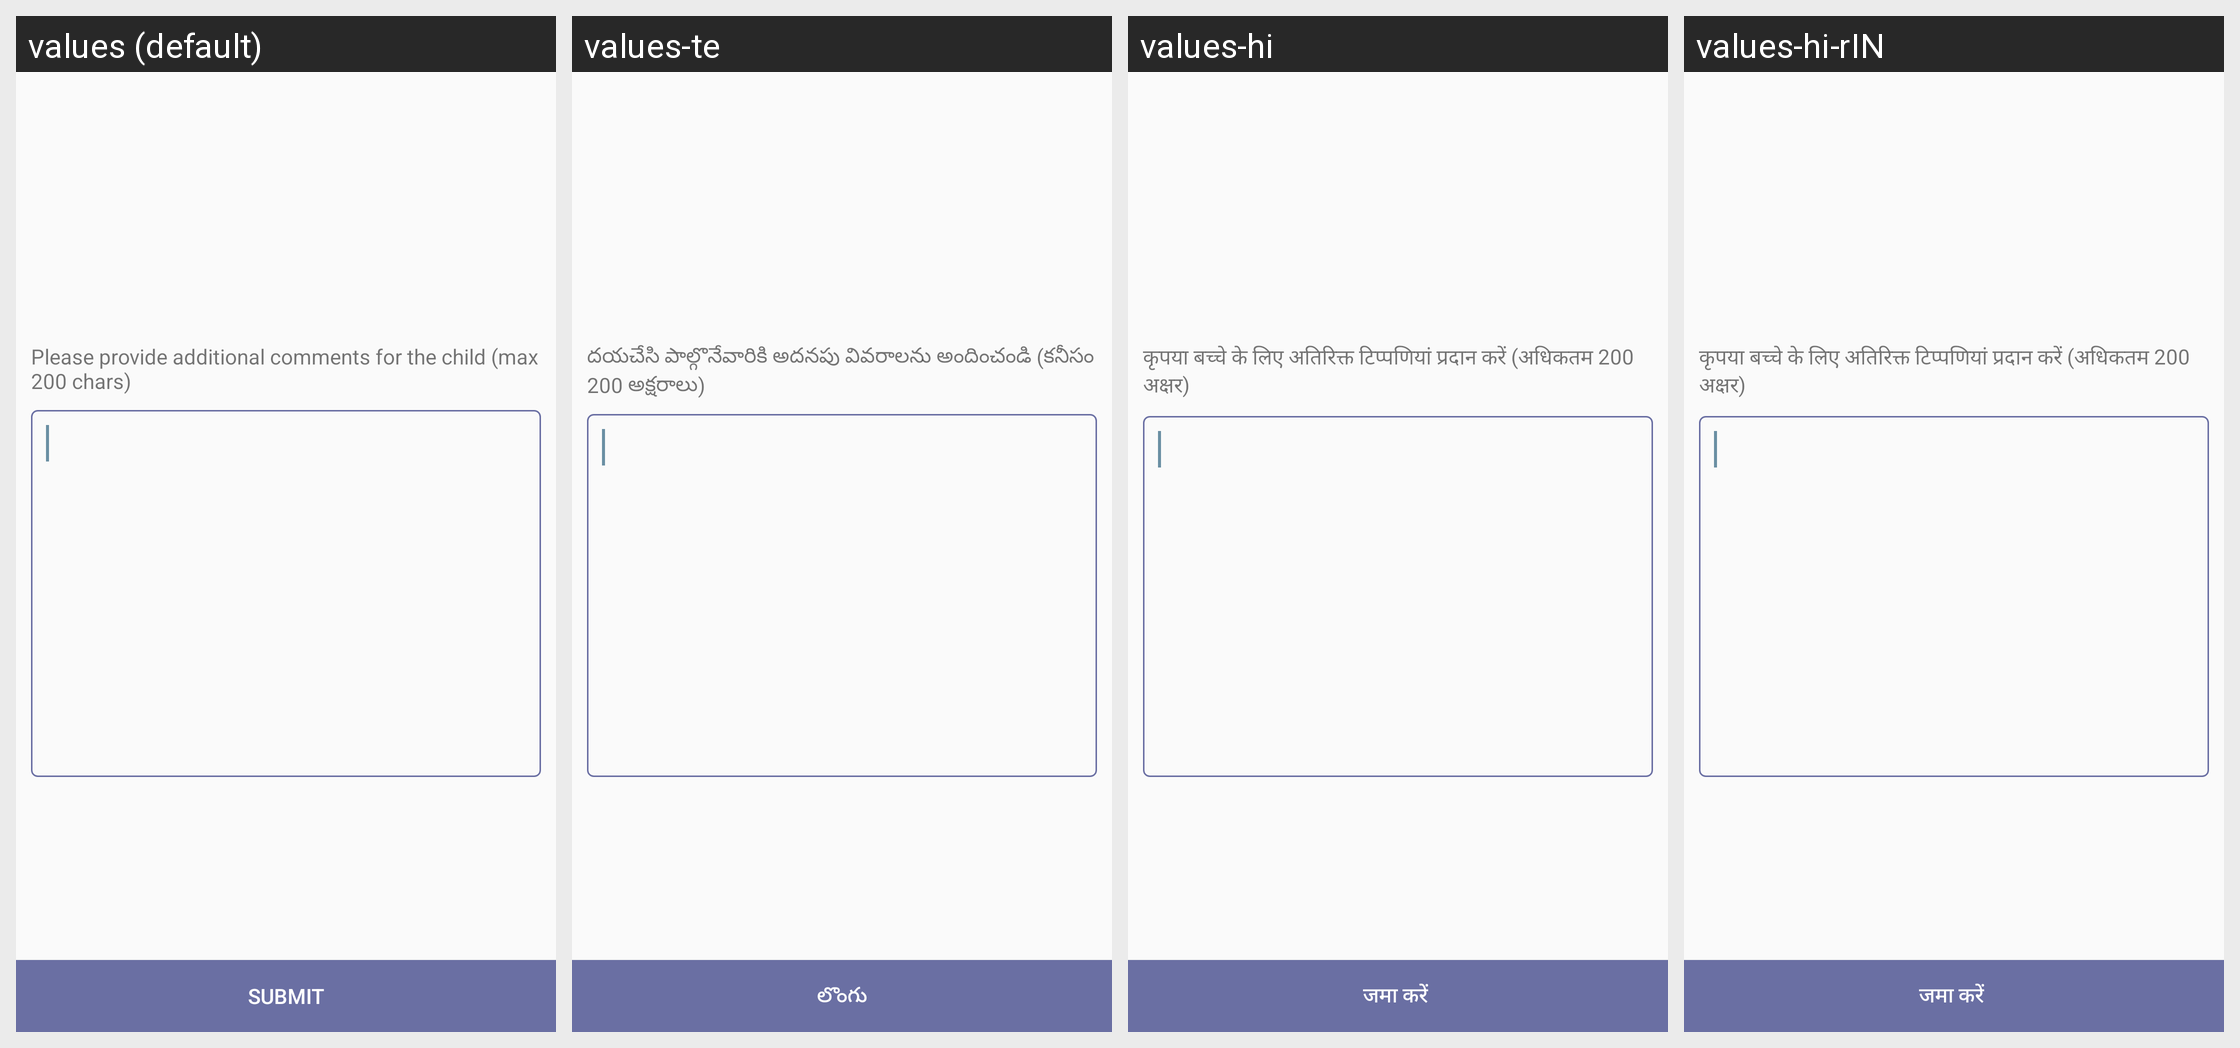

Strings drawn on this Android screen and how each of the app's shown locales translates them:
Android screen res/layout/fragment_comments.xml rendered under 4 locales, left to right: values (default), values-te, values-hi, values-hi-rIN. Device: Nexus 5 (rendered at 1080×1920; each locale shown at half size, 540×960, under a caption strip naming it); theme AppTheme.
Other locales in the repository, not shown: values-en, values-kn, values-mr.
Strings drawn on this screen, with the default value and each locale's value (text and hints the layout hard-codes, and strings that could not be matched under every locale, appear in the picture but are not listed):

please_provide_special_comments_for_the_child
  values: Please provide additional comments for the child (max 200 chars)
  values-te: దయచేసి పాల్గొనేవారికి అదనపు వివరాలను అందించండి (కనీసం 200 అక్షరాలు)
  values-hi: कृपया बच्चे के लिए अतिरिक्त टिप्पणियां प्रदान करें (अधिकतम 200 अक्षर)
  values-hi-rIN: कृपया बच्चे के लिए अतिरिक्त टिप्पणियां प्रदान करें (अधिकतम 200 अक्षर)

submit
  values: Submit
  values-te: లొంగు
  values-hi: जमा करें 
  values-hi-rIN: जमा करें
